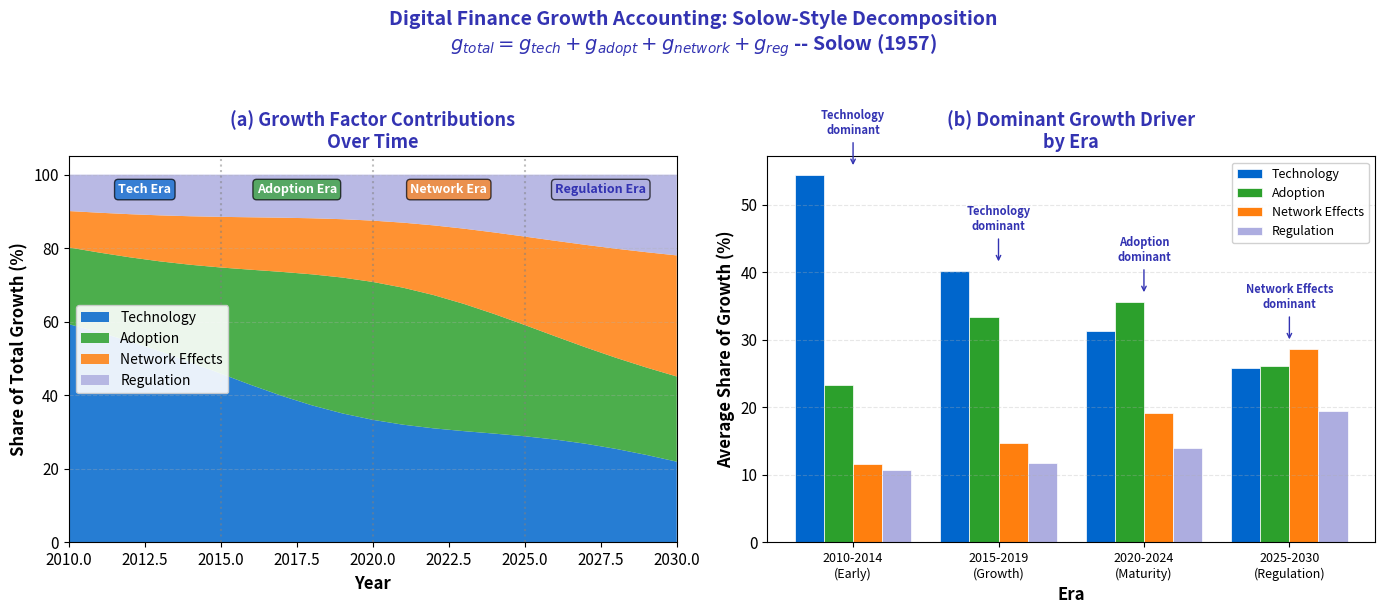

Write the Python code that produced this figure. (Note: this script raises an exception after producing the figure.)
r"""Digital Finance Growth Decomposition: Solow-Style Accounting

Multi-panel override: comparative statics requires simultaneous visibility

Panel (a): Stacked area chart of growth factor contributions over time.
Panel (b): Dominant growth driver by era (bar chart).

Economic Model:
$g_{total} = g_{tech} + g_{adopt} + g_{network} + g_{reg}$.
Based on Solow (1957).
"""
import matplotlib.pyplot as plt
import numpy as np
from pathlib import Path

np.random.seed(42)

plt.rcParams.update({
    'font.size': 12, 'axes.labelsize': 12, 'axes.titlesize': 13,
    'xtick.labelsize': 11, 'ytick.labelsize': 11, 'legend.fontsize': 11,
    'figure.dpi': 150
})

MLPURPLE = '#3333B2'
MLBLUE = '#0066CC'
MLORANGE = '#FF7F0E'
MLGREEN = '#2CA02C'
MLRED = '#D62728'
MLLAVENDER = '#ADADE0'

# Time period: 2010-2030
years = np.arange(2010, 2031)
t = years - 2010  # 0..20

# Growth contributions (percentage points of total growth)
# Technology: 60% early -> 20% late
g_tech = 60 - 2.0 * t
g_tech = np.clip(g_tech, 20, 60)

# Adoption: 20% -> peaks 40% around 2020, then stabilizes
g_adopt = 20 + 25 * np.exp(-0.5 * ((t - 10) / 4)**2)

# Network: 10% -> 30% (grows steadily)
g_network = 10 + 1.0 * t
g_network = np.clip(g_network, 10, 30)

# Regulation: 10% -> 20% (gradual increase)
g_reg = 10 + 0.5 * t
g_reg = np.clip(g_reg, 10, 20)

# Normalize to 100% each year
total_raw = g_tech + g_adopt + g_network + g_reg
g_tech_n = g_tech / total_raw * 100
g_adopt_n = g_adopt / total_raw * 100
g_network_n = g_network / total_raw * 100
g_reg_n = g_reg / total_raw * 100

fig, (ax1, ax2) = plt.subplots(1, 2, figsize=(14, 6))

# --- Panel (a): Stacked area ---
ax1.stackplot(years, g_tech_n, g_adopt_n, g_network_n, g_reg_n,
              labels=['Technology', 'Adoption', 'Network Effects', 'Regulation'],
              colors=[MLBLUE, MLGREEN, MLORANGE, MLLAVENDER],
              alpha=0.85)

# Era annotations
ax1.axvline(2015, color='gray', linestyle=':', alpha=0.5)
ax1.axvline(2020, color='gray', linestyle=':', alpha=0.5)
ax1.axvline(2025, color='gray', linestyle=':', alpha=0.5)
ax1.text(2012.5, 95, 'Tech Era', ha='center', fontsize=9, fontweight='bold',
         color='white',
         bbox=dict(boxstyle='round,pad=0.3', facecolor=MLBLUE, alpha=0.7))
ax1.text(2017.5, 95, 'Adoption Era', ha='center', fontsize=9, fontweight='bold',
         color='white',
         bbox=dict(boxstyle='round,pad=0.3', facecolor=MLGREEN, alpha=0.7))
ax1.text(2022.5, 95, 'Network Era', ha='center', fontsize=9, fontweight='bold',
         color='white',
         bbox=dict(boxstyle='round,pad=0.3', facecolor=MLORANGE, alpha=0.7))
ax1.text(2027.5, 95, 'Regulation Era', ha='center', fontsize=9, fontweight='bold',
         color=MLPURPLE,
         bbox=dict(boxstyle='round,pad=0.3', facecolor=MLLAVENDER, alpha=0.7))

ax1.set_xlabel('Year', fontweight='bold')
ax1.set_ylabel('Share of Total Growth (%)', fontweight='bold')
ax1.set_title('(a) Growth Factor Contributions\nOver Time', fontweight='bold', color=MLPURPLE)
ax1.legend(loc='center left', framealpha=0.9, fontsize=10)
ax1.grid(True, alpha=0.3, linestyle='--', axis='y')
ax1.set_xlim(2010, 2030)
ax1.set_ylim(0, 105)

# --- Panel (b): Dominant driver by era ---
eras = ['2010-2014\n(Early)', '2015-2019\n(Growth)', '2020-2024\n(Maturity)',
        '2025-2030\n(Regulation)']
era_ranges = [(0, 5), (5, 10), (10, 15), (15, 21)]

# Average contribution per era
era_data = {'Technology': [], 'Adoption': [], 'Network Effects': [], 'Regulation': []}
for start, end in era_ranges:
    era_data['Technology'].append(np.mean(g_tech_n[start:end]))
    era_data['Adoption'].append(np.mean(g_adopt_n[start:end]))
    era_data['Network Effects'].append(np.mean(g_network_n[start:end]))
    era_data['Regulation'].append(np.mean(g_reg_n[start:end]))

x = np.arange(len(eras))
width = 0.2
era_colors = [MLBLUE, MLGREEN, MLORANGE, MLLAVENDER]
era_labels = ['Technology', 'Adoption', 'Network Effects', 'Regulation']

for i, (label, color) in enumerate(zip(era_labels, era_colors)):
    vals = era_data[label]
    bars = ax2.bar(x + (i - 1.5) * width, vals, width, color=color,
                   label=label, edgecolor='white', linewidth=0.5)

# Mark dominant driver per era
for j, era in enumerate(eras):
    max_val = 0
    max_label = ''
    for label in era_labels:
        if era_data[label][j] > max_val:
            max_val = era_data[label][j]
            max_label = label
    ax2.annotate(f'{max_label}\ndominant',
                 xy=(j, max_val + 1), xytext=(j, max_val + 6),
                 fontsize=8, ha='center', fontweight='bold', color=MLPURPLE,
                 arrowprops=dict(arrowstyle='->', color=MLPURPLE, lw=1))

ax2.set_xlabel('Era', fontweight='bold')
ax2.set_ylabel('Average Share of Growth (%)', fontweight='bold')
ax2.set_title('(b) Dominant Growth Driver\nby Era', fontweight='bold', color=MLPURPLE)
ax2.set_xticks(x)
ax2.set_xticklabels(eras, fontsize=9)
ax2.legend(loc='upper right', framealpha=0.9, fontsize=9)
ax2.grid(True, alpha=0.3, linestyle='--', axis='y')

fig.suptitle('Digital Finance Growth Accounting: Solow-Style Decomposition\n'
             r'$g_{total} = g_{tech} + g_{adopt} + g_{network} + g_{reg}$'
             ' -- Solow (1957)',
             fontweight='bold', fontsize=14, color=MLPURPLE, y=1.02)

plt.tight_layout()
plt.savefig(Path(__file__).parent / 'chart.pdf', dpi=300, bbox_inches='tight')
plt.savefig(Path(__file__).parent / 'chart.png', dpi=150, bbox_inches='tight')
plt.close()
print("Chart saved to chart.pdf and chart.png")
